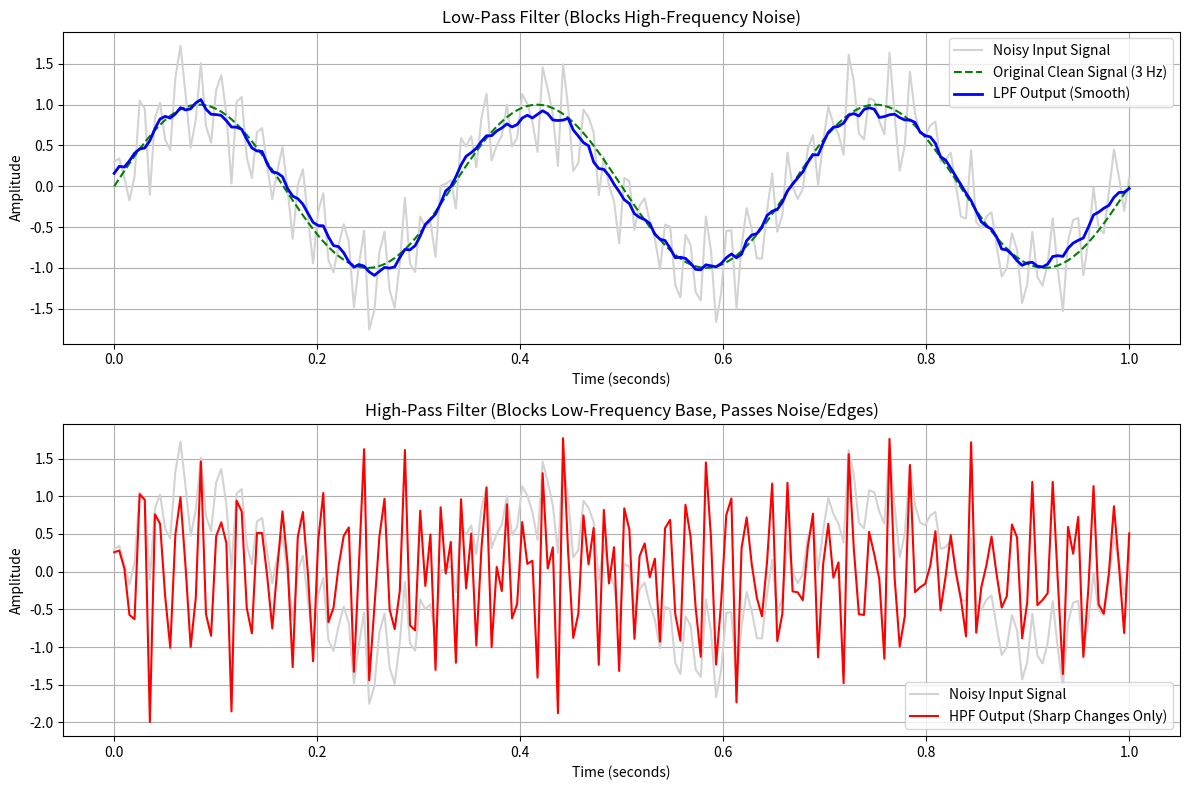

Reproduce this figure in Python.
import matplotlib.pyplot as plt
import numpy as np
from scipy import signal as sg

'''
f=50
fs1=1000
fs2=200
fs3=80

t1=np.linspace(0,2,fs1)
t2=np.linspace(0,2,fs2)
t3=np.linspace(0,2,fs3)

y1=np.sin(2*np.pi*f*t1)
y2=np.sin(2*np.pi*f*t2)
y3=np.sin(2*np.pi*f*t3)

fig, a=plt.subplots(3,1)

a[0].plot(t1,y1)
a[0].set_title("1000")
a[1].plot(t2,y2)
a[1].set_title("200")
a[2].plot(t3,y3)
a[2].set_title("80")

plt.tight_layout()
plt.show()
'''


#convolution
'''
x = np.array([1, 1])
h = np.array([1, 2, 1])

n_x = np.arange(0, len(x))  # [0, 1]
n_h = np.arange(0, len(h))  # [0, 1, 2]

n_y = np.arange(n_x[0] + n_h[0], n_x[-1] + n_h[-1] + 1)

y=np.convolve(x,h)
print("conv=",y)

# 4. Plot the results
plt.figure(figsize=(10, 6))

plt.subplot(3, 1, 1)
plt.stem(n_x,x)
plt.title('Original Signal 1')

plt.subplot(3, 1, 2)
plt.stem(n_h,h)
plt.title('Original Signal 2')

plt.subplot(3, 1, 3)
plt.stem(n_y, y, 'r')
plt.title('Convolved Signal')
plt.xlabel('Sample Index')

plt.tight_layout()
plt.show()
'''

# 1. Generate a clean signal + high-frequency noise
t = np.linspace(0, 1, 200)  # 200 time steps over 1 second

# Clean underlying signal (Low Frequency: 3 Hz sine wave)
clean_signal = np.sin(2 * np.pi * 3 * t)

# High-frequency noise
noise = 0.4 * np.sin(2 * np.pi * 50 * t) + 0.2 * np.random.randn(len(t))

# The messy composite signal that enters our filters
noisy_signal = clean_signal + noise

# 2. Design the Filter Shapes (Impulse Responses)
# LPF: A smoothing window (moving average)
# This shape blurs out rapid wiggles
lpf_kernel = np.ones(11) / 11  

# HPF: A differentiating window
# This shape cancels out smooth trends and keeps sharp changes
hpf_kernel = np.array([-1, 2, -1]) 

# 3. Apply Filtering using Convolution
# np.convolve performs the exact "flip, slide, multiply, sum" machinery
# mode='same' ensures the output array is the same length as the input
lpf_output = np.convolve(noisy_signal, lpf_kernel, mode='same')
hpf_output = np.convolve(noisy_signal, hpf_kernel, mode='same')

# 4. Plot the Results
plt.figure(figsize=(12, 8))

# Top Plot: Low-Pass Filter (Smoothing)
plt.subplot(2, 1, 1)
plt.plot(t, noisy_signal, color='lightgray', label='Noisy Input Signal')
plt.plot(t, clean_signal, 'g--', label='Original Clean Signal (3 Hz)')
plt.plot(t, lpf_output, color='blue', linewidth=2, label='LPF Output (Smooth)')
plt.title('Low-Pass Filter (Blocks High-Frequency Noise)')
plt.xlabel('Time (seconds)')
plt.ylabel('Amplitude')
plt.legend()
plt.grid(True)

# Bottom Plot: High-Pass Filter (Edge/Noise Detection)
plt.subplot(2, 1, 2)
plt.plot(t, noisy_signal, color='lightgray', label='Noisy Input Signal')
plt.plot(t, hpf_output, color='red', linewidth=1.5, label='HPF Output (Sharp Changes Only)')
plt.title('High-Pass Filter (Blocks Low-Frequency Base, Passes Noise/Edges)')
plt.xlabel('Time (seconds)')
plt.ylabel('Amplitude')
plt.legend()
plt.grid(True)

plt.tight_layout()
plt.show()
